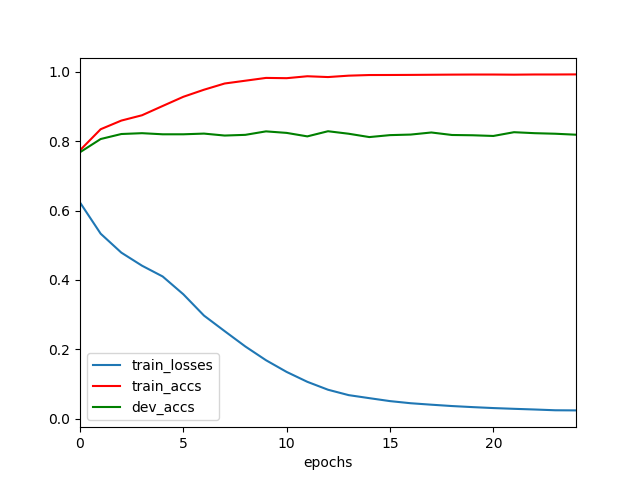

Values plotted in this chart, from the file beside it:
	epochs	train_losses	train_accs	dev_accs
0	0	0.6234	0.7741	0.7684
1	1	0.5333	0.8348	0.8065
2	2	0.4787	0.8597	0.821
3	3	0.441	0.8751	0.8234
4	4	0.4099	0.9018	0.8202
5	5	0.3585	0.9284	0.8202
6	6	0.297	0.9488	0.8222
7	7	0.2521	0.9667	0.8165
8	8	0.2079	0.9748	0.8185
9	9	0.1682	0.9828	0.8286
10	10	0.1344	0.9821	0.8242
11	11	0.1059	0.9876	0.8141
12	12	0.08306	0.9853	0.829
13	13	0.06747	0.9893	0.8218
14	14	0.05874	0.9912	0.8121
15	15	0.05021	0.9913	0.8177
16	16	0.04409	0.9915	0.8193
17	17	0.03988	0.9919	0.8254
18	18	0.03598	0.9923	0.8181
19	19	0.03288	0.9926	0.8173
20	20	0.03016	0.9926	0.8153
21	21	0.02797	0.9922	0.8262
22	22	0.026	0.9927	0.8234
23	23	0.02379	0.9927	0.8218
24	24	0.02341	0.993	0.8189
